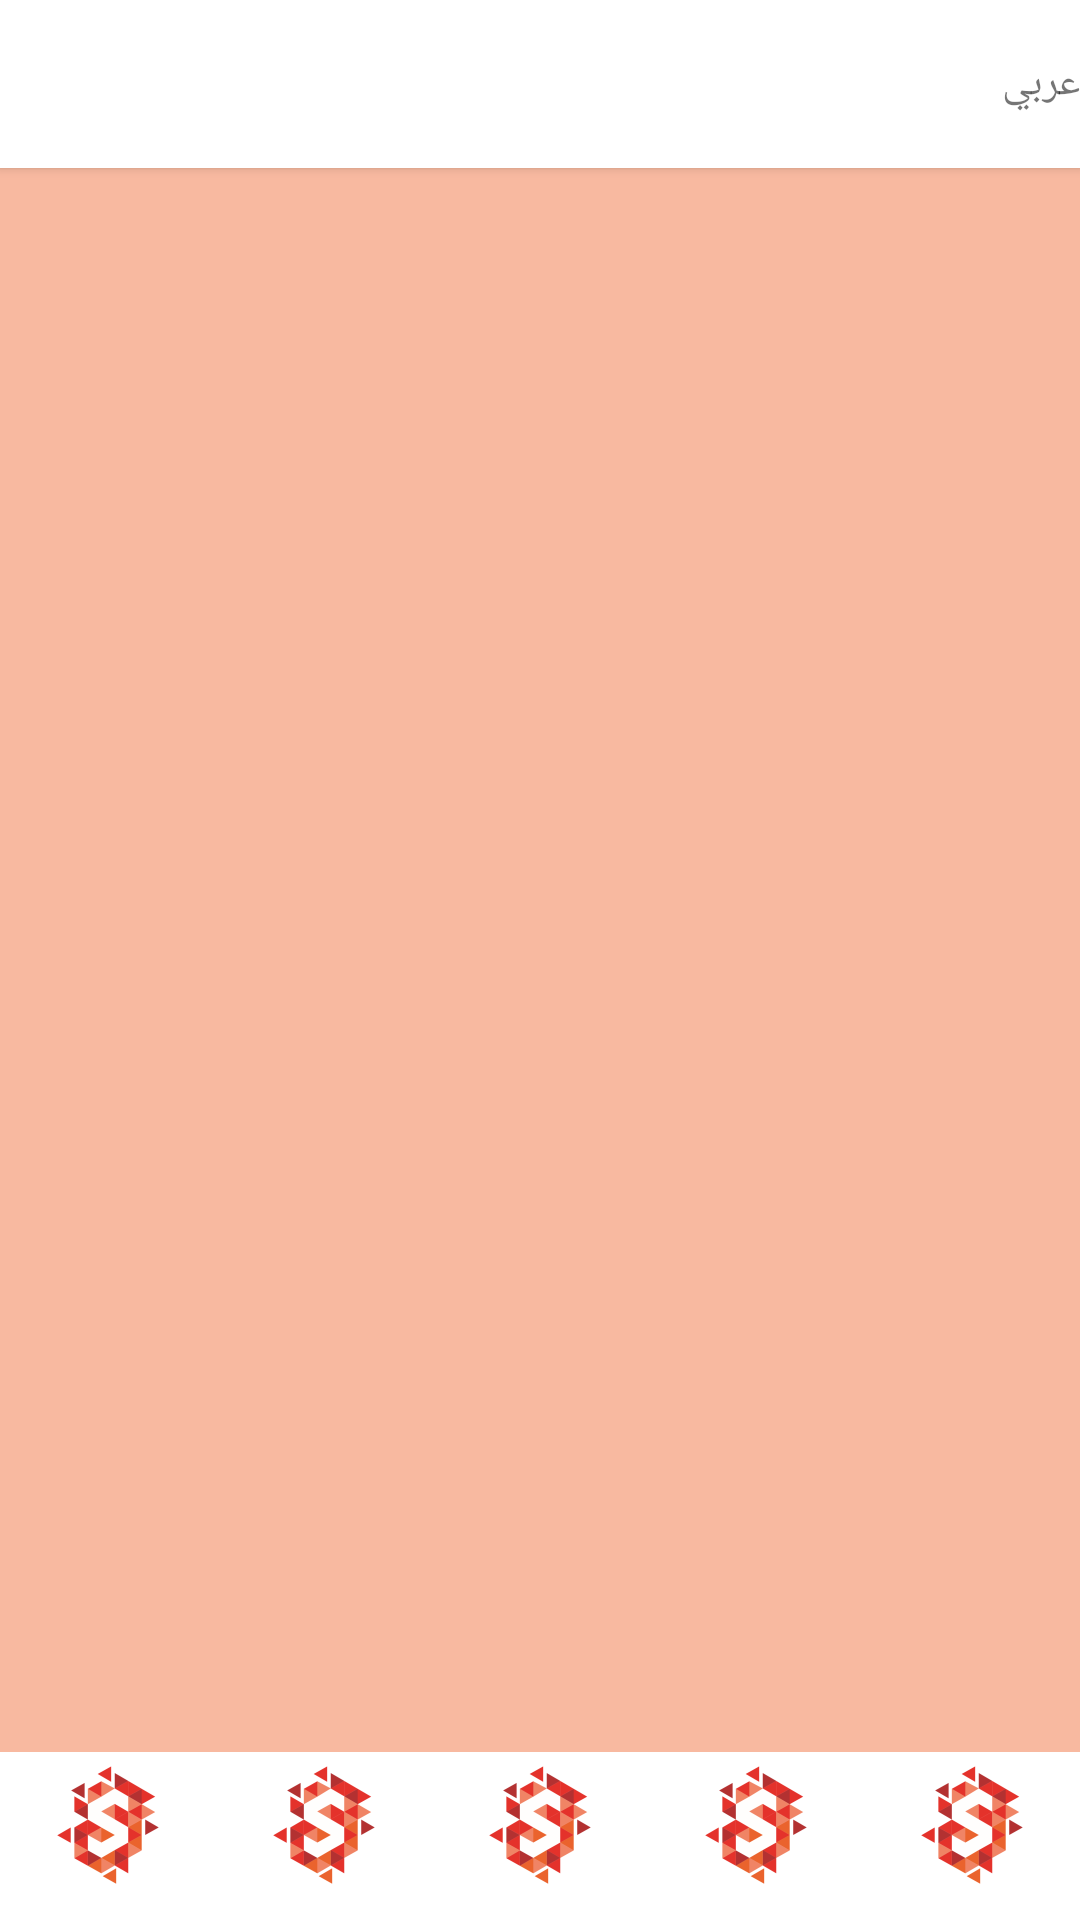

The Android layout XML behind this screen, and the referenced resources:
<!-- AndroidManifest.xml: application theme AppTheme -->
<!-- res/layout/activity_main.xml -->
<?xml version="1.0" encoding="utf-8"?>
<RelativeLayout xmlns:android="http://schemas.android.com/apk/res/android"
                android:id="@+id/root_view"
                android:layout_width="match_parent"
                android:layout_height="match_parent"
                android:background="#f8b9a0">

    <include
            android:id="@+id/tool_bar"
            layout="@layout/toolbar"/>


    <android.support.v4.view.ViewPager
            android:id="@+id/vpPager"
            android:layout_width="match_parent"
            android:layout_height="match_parent"
            android:layout_below="@id/tool_bar"
            android:layout_marginBottom="?android:attr/actionBarSize"
    >


    </android.support.v4.view.ViewPager>


    <LinearLayout
            android:layout_width="match_parent"
            android:layout_height="?attr/actionBarSize"
            android:layout_alignParentBottom="true"
            android:layout_centerHorizontal="true"
            android:gravity="center_horizontal"
            android:background="@color/primary">

        <ImageView
                android:layout_width="wrap_content"
                android:layout_height="wrap_content"
                android:layout_marginRight="12dp"
                android:layout_marginLeft="12dp"
                android:src="@mipmap/logo2"/>
        <ImageView
                android:layout_width="wrap_content"
                android:layout_height="wrap_content"
                android:layout_marginRight="12dp"
                android:layout_marginLeft="12dp"
                android:src="@mipmap/logo2"/>
        <ImageView
                android:layout_width="wrap_content"
                android:layout_height="wrap_content"
                android:layout_marginRight="12dp"
                android:layout_marginLeft="12dp"
                android:src="@mipmap/logo2"/>
        <ImageView
                android:layout_width="wrap_content"
                android:layout_height="wrap_content"
                android:layout_marginRight="12dp"
                android:layout_marginLeft="12dp"
                android:src="@mipmap/logo2"/>
        <ImageView
                android:layout_width="wrap_content"
                android:layout_height="wrap_content"
                android:layout_marginRight="12dp"
                android:layout_marginLeft="12dp"
                android:src="@mipmap/logo2"/>

    </LinearLayout>

</RelativeLayout>
<!-- res/layout/toolbar.xml (included above) -->
<?xml version="1.0" encoding="utf-8"?>
<android.support.v7.widget.Toolbar
        xmlns:android="http://schemas.android.com/apk/res/android"
        xmlns:app="http://schemas.android.com/apk/res-auto"
        android:layout_width="match_parent"
        android:layout_height="?attr/actionBarSize"
        android:layout_alignParentTop="true"
        android:background="@color/primary"
        android:id="@+id/tool_bar"
        android:elevation="2dp"
        app:popupTheme="@style/Theme.AppCompat.Light"
        android:theme="@style/ThemeOverlay.AppCompat.Light">
    <ImageView
            android:layout_width="wrap_content"
            android:layout_height="wrap_content"
            android:id="@+id/slogan"/>

    <RelativeLayout android:layout_width="match_parent"
                    android:layout_height="wrap_content"
                    android:gravity="right">
        <TextView android:layout_width="wrap_content"
                  android:layout_height="wrap_content"

                  android:text="عربي"/>
    </RelativeLayout>


</android.support.v7.widget.Toolbar>
<!-- resources referenced by this layout -->
<resources>
  <color name="primary">#fff</color>
  <!-- mipmap logo2: png bitmap (drawable, 23555 bytes) -->
</resources>
